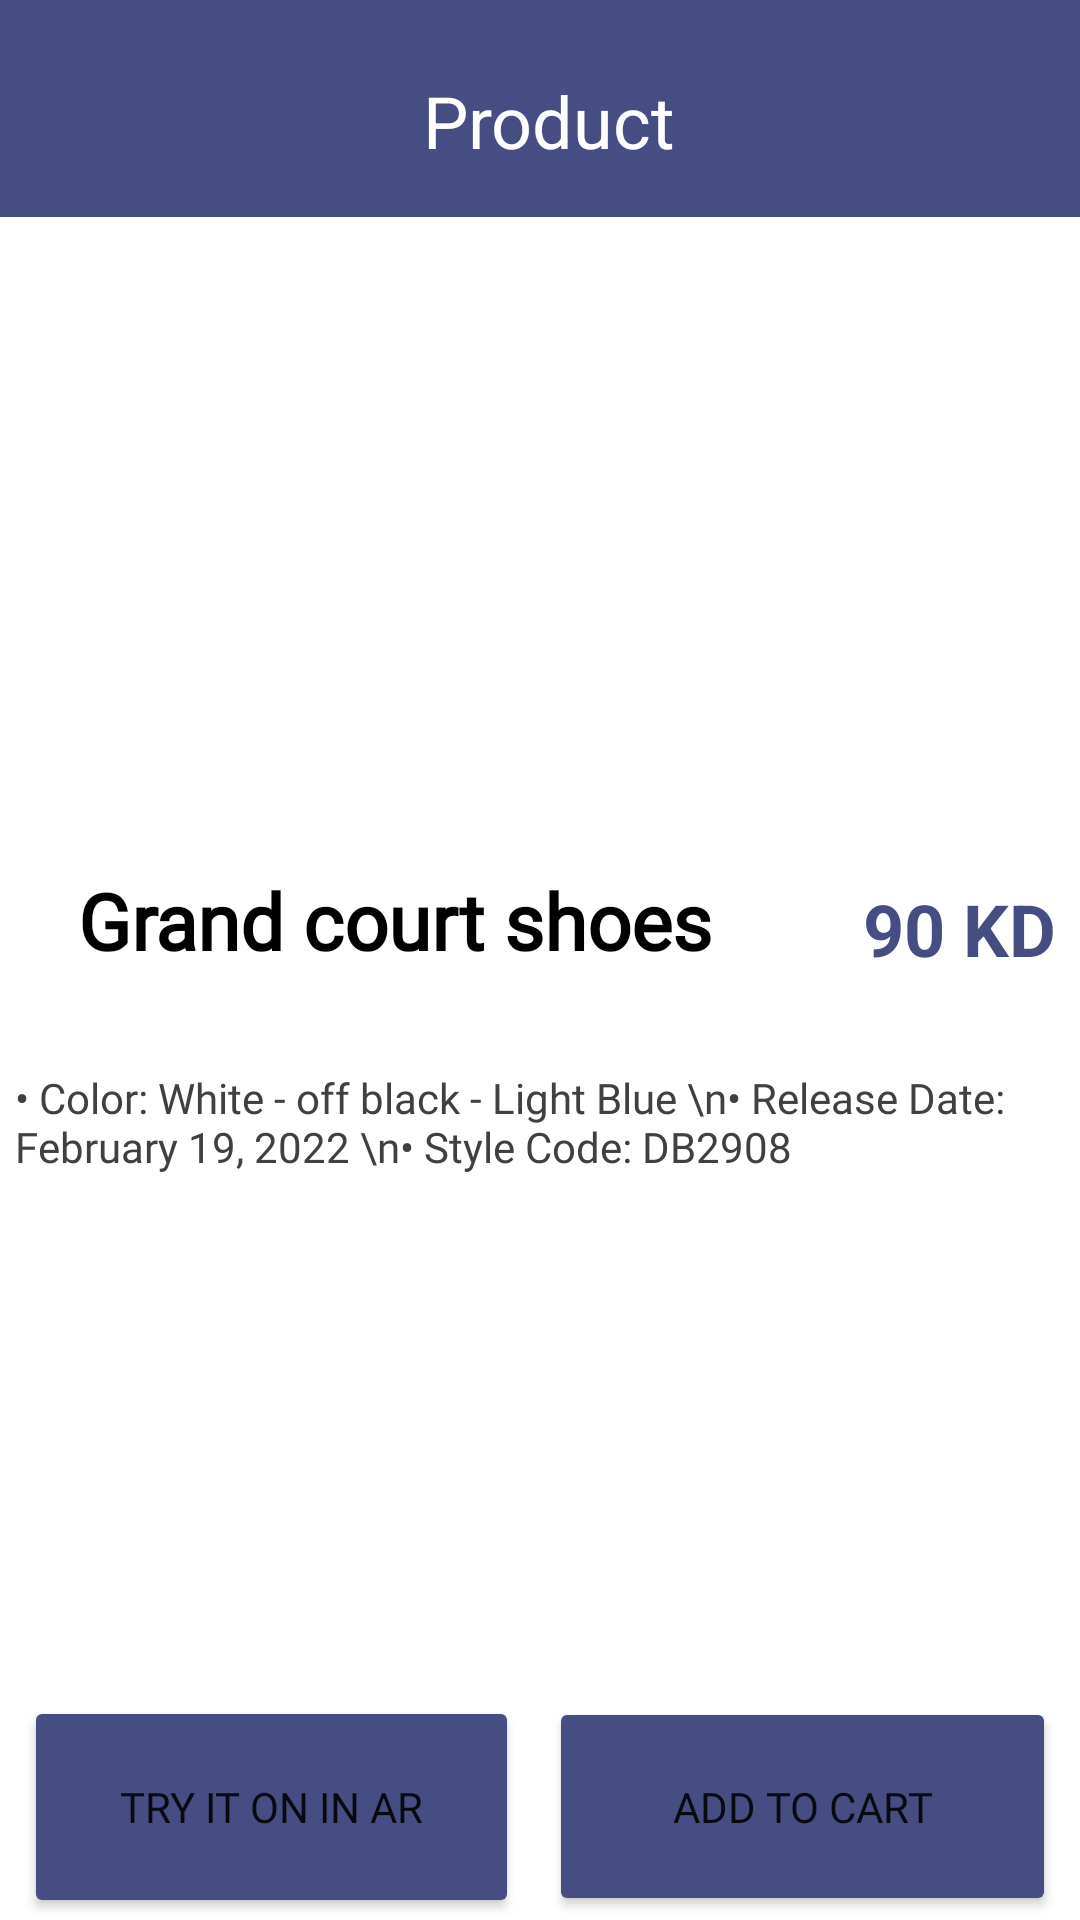

Here is an Android app screen rendered from its layout file. Give the layout XML and the strings, colors and styles it references.
<!-- AndroidManifest.xml: application theme Theme.FitKit -->
<!-- res/layout/activity_shoe_page.xml -->
<?xml version="1.0" encoding="utf-8"?>
<androidx.constraintlayout.widget.ConstraintLayout xmlns:android="http://schemas.android.com/apk/res/android"
    xmlns:app="http://schemas.android.com/apk/res-auto"
    xmlns:tools="http://schemas.android.com/tools"
    android:layout_width="match_parent"
    android:layout_height="match_parent"
    android:background="#464D83"
    tools:context=".ShoePageActivity">

    <TextView
        android:id="@+id/shoeTitle1"
        android:layout_width="wrap_content"
        android:layout_height="wrap_content"
        android:layout_marginTop="24dp"
        android:text="Product"
        android:textColor="@color/white"
        android:textSize="24sp"
        app:layout_constraintHorizontal_bias="0.511"
        app:layout_constraintEnd_toEndOf="parent"
        app:layout_constraintStart_toStartOf="parent"
        app:layout_constraintTop_toTopOf="parent" />
    <ImageView
        android:id="@+id/cartIcon"
        android:layout_width="47dp"
        android:layout_height="56dp"
        android:layout_marginTop="12dp"
        android:layout_marginEnd="8dp"
        android:paddingBottom="10dp"
        app:layout_constraintEnd_toEndOf="parent"
        app:layout_constraintTop_toTopOf="parent"
        app:srcCompat="@drawable/ic_baseline_add_shopping_cart_24" />

    <ImageView
        android:id="@+id/whiteBackground"
        android:layout_width="0dp"
        android:layout_height="0dp"
        android:layout_marginTop="16dp"
        android:adjustViewBounds="false"
        android:cropToPadding="false"
        android:scaleType="fitXY"
        app:layout_constraintBottom_toBottomOf="parent"
        app:layout_constraintEnd_toEndOf="parent"
        app:layout_constraintStart_toStartOf="parent"
        app:layout_constraintTop_toBottomOf="@+id/shoeTitle1"
        app:srcCompat="@drawable/white" />

    <ImageView
        android:id="@+id/shoe_img"
        android:layout_width="match_parent"
        android:layout_height="181dp"
        android:layout_marginTop="20dp"
        android:scaleType="fitCenter"
        app:layout_constraintEnd_toEndOf="parent"
        app:layout_constraintStart_toStartOf="parent"
        app:layout_constraintTop_toBottomOf="@+id/shoeTitle1"
        tools:srcCompat="@tools:sample/avatars" />

    <TextView
        android:id="@+id/shoe_name_tv"
        android:layout_width="wrap_content"
        android:layout_height="wrap_content"
        android:layout_marginStart="8dp"
        android:layout_marginTop="32dp"
        android:layout_marginEnd="32dp"
        android:fontFamily="@font/quicksand_bold"
        android:text="Grand court shoes"
        android:textColor="@color/black"
        android:textSize="26sp"
        android:textStyle="bold"
        app:layout_constraintEnd_toStartOf="@+id/shoe_price_tv"
        app:layout_constraintStart_toStartOf="parent"
        app:layout_constraintTop_toBottomOf="@+id/shoe_img" />

    <TextView
        android:id="@+id/shoe_price_tv"
        android:layout_width="wrap_content"
        android:layout_height="wrap_content"
        android:layout_marginTop="36dp"
        android:layout_marginEnd="8dp"
        android:text="90 KD"
        android:textColor="@color/fitkitPurple"
        android:textSize="24sp"
        android:textStyle="bold"
        app:layout_constraintEnd_toEndOf="parent"
        app:layout_constraintTop_toBottomOf="@+id/shoe_img" />

    <TextView
        android:id="@+id/shoe_desc_tv"
        android:textColor="#404040"
        android:fontFamily="@font/quicksand_bold"
        android:layout_width="350dp"
        android:layout_height="200dp"
        android:layout_marginTop="32dp"
        android:text="• Color: White - off black - Light Blue \n• Release Date: February 19, 2022 \n• Style Code: DB2908"
        app:layout_constraintEnd_toEndOf="parent"
        app:layout_constraintStart_toStartOf="parent"
        app:layout_constraintTop_toBottomOf="@+id/shoe_name_tv" />

    <Button
        android:id="@+id/shoe_tryon_btn"
        android:layout_width="165dp"
        android:layout_height="74dp"
        android:layout_marginStart="8dp"
        android:layout_marginTop="24dp"
        android:layout_marginBottom="16dp"
        android:backgroundTint="@color/fitkitPurple"
        android:fontFamily="@font/quicksand_bold"
        android:onClick="toTryItOn"
        android:text="Try it on in AR"
        app:cornerRadius="25dp"
        app:layout_constraintBottom_toBottomOf="parent"
        app:layout_constraintStart_toStartOf="parent"
        app:layout_constraintTop_toBottomOf="@+id/shoe_desc_tv" />

    <Button
        android:id="@+id/button3"
        android:layout_width="169dp"
        android:layout_height="73dp"
        android:layout_marginTop="24dp"
        android:layout_marginEnd="8dp"
        android:layout_marginBottom="16dp"
        android:backgroundTint="@color/fitkitPurple"
        android:fontFamily="@font/quicksand_bold"
        android:text="Add to Cart"
        app:cornerRadius="25dp"
        app:layout_constraintBottom_toBottomOf="parent"
        app:layout_constraintEnd_toEndOf="parent"
        app:layout_constraintTop_toBottomOf="@+id/shoe_desc_tv" />
</androidx.constraintlayout.widget.ConstraintLayout>
<!-- resources referenced by this layout -->
<resources>
  <color name="black">#FF000000</color>
  <color name="fitkitPurple">#464D83</color>
  <color name="white">#FFFFFFFF</color>
  <!-- drawable white: png bitmap (drawable, 3170 bytes) -->
  <style name="Theme.FitKit" parent="Theme.MaterialComponents.DayNight.NoActionBar">
          
          <item name="colorPrimary">@color/purple_500</item>
          <item name="colorPrimaryVariant">@color/purple_700</item>
          <item name="colorOnPrimary">@color/white</item>
          
          <item name="colorSecondary">@color/teal_200</item>
          <item name="colorSecondaryVariant">@color/teal_700</item>
          <item name="colorOnSecondary">@color/black</item>
          
          <item name="android:statusBarColor" tools:targetApi="l">?attr/colorPrimaryVariant</item>
          
      </style>
  <color name="purple_500">#FF6200EE</color>
  <color name="purple_700">#FF3700B3</color>
  <color name="teal_200">#FF03DAC5</color>
  <color name="teal_700">#FF018786</color>
</resources>
